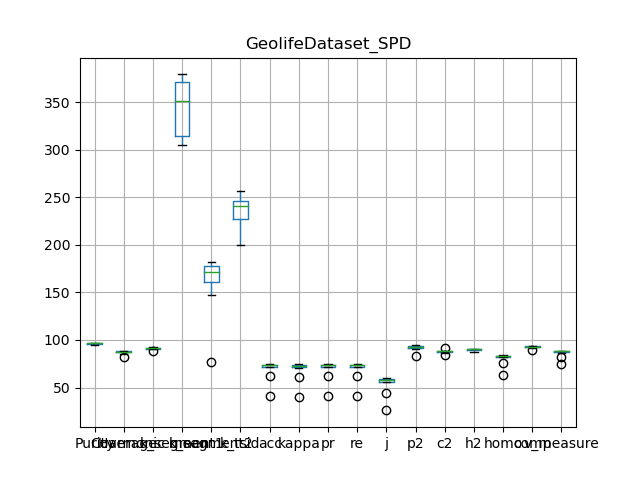

The data file committed next to this chart (first rows):
, Purity, Coverage, Harmonic mean, best parameters, k_segment1, k_segment2, k_tsid, acc, kappa, pr, re, j, p2, c2, h2, homo, comp, v_measure
0, 96.25, 87.62, 91.73, {'theta_time': 2000, 'theta_distance': 1…, 361, 172, 239, 73.81, 73.44, 73.81, 73.81, 58.49, 92.59, 88.04, 90.26, 83.41, 93.08, 87.98
1, 96.43, 88.01, 92.03, {'theta_time': 2000, 'theta_distance': 1…, 379, 182, 256, 73.66, 73.31, 73.66, 73.66, 58.31, 92.73, 88.4, 90.51, 83.56, 93.26, 88.14
2, 96.6, 87.86, 92.02, {'theta_time': 2000, 'theta_distance': 1…, 317, 159, 223, 73.26, 72.87, 73.26, 73.26, 57.8, 93.28, 88.22, 90.68, 83.57, 93.69, 88.34
3, 96.69, 88.13, 92.21, {'theta_time': 2000, 'theta_distance': 1…, 368, 179, 241, 74.18, 73.83, 74.18, 74.18, 58.96, 93.36, 88.41, 90.81, 83.84, 93.24, 88.29
4, 94.92, 87.78, 91.21, {'theta_time': 60, 'theta_distance': 600…, 313, 77, 204, 41.22, 39.94, 41.22, 41.22, 25.96, 83.14, 91.75, 87.24, 62.87, 91.62, 74.57
5, 95.65, 85.44, 90.26, {'theta_time': 2000, 'theta_distance': 2…, 342, 173, 245, 71.41, 71.01, 71.41, 71.41, 55.53, 91.97, 86.28, 89.03, 81.84, 92.32, 86.77
6, 97.18, 86.87, 91.74, {'theta_time': 2000, 'theta_distance': 1…, 310, 147, 200, 74.72, 74.25, 74.72, 74.72, 59.64, 94.24, 87.36, 90.67, 83.07, 92.27, 87.43
7, 96.43, 88.01, 92.03, {'theta_time': 2000, 'theta_distance': 1…, 379, 182, 256, 73.66, 73.31, 73.66, 73.66, 58.31, 92.73, 88.4, 90.51, 83.56, 93.26, 88.14
8, 94.5, 86.85, 90.51, {'theta_time': 2000, 'theta_distance': 5…, 305, 170, 246, 72.75, 72.38, 72.75, 72.75, 57.18, 90.59, 87.56, 89.05, 83.93, 92.29, 87.91
9, 95.71, 81.57, 88.08, {'theta_time': 600, 'theta_distance': 10…, 372, 166, 241, 61.75, 61.27, 61.75, 61.75, 44.67, 92, 83.9, 87.76, 76.27, 89.78, 82.48
